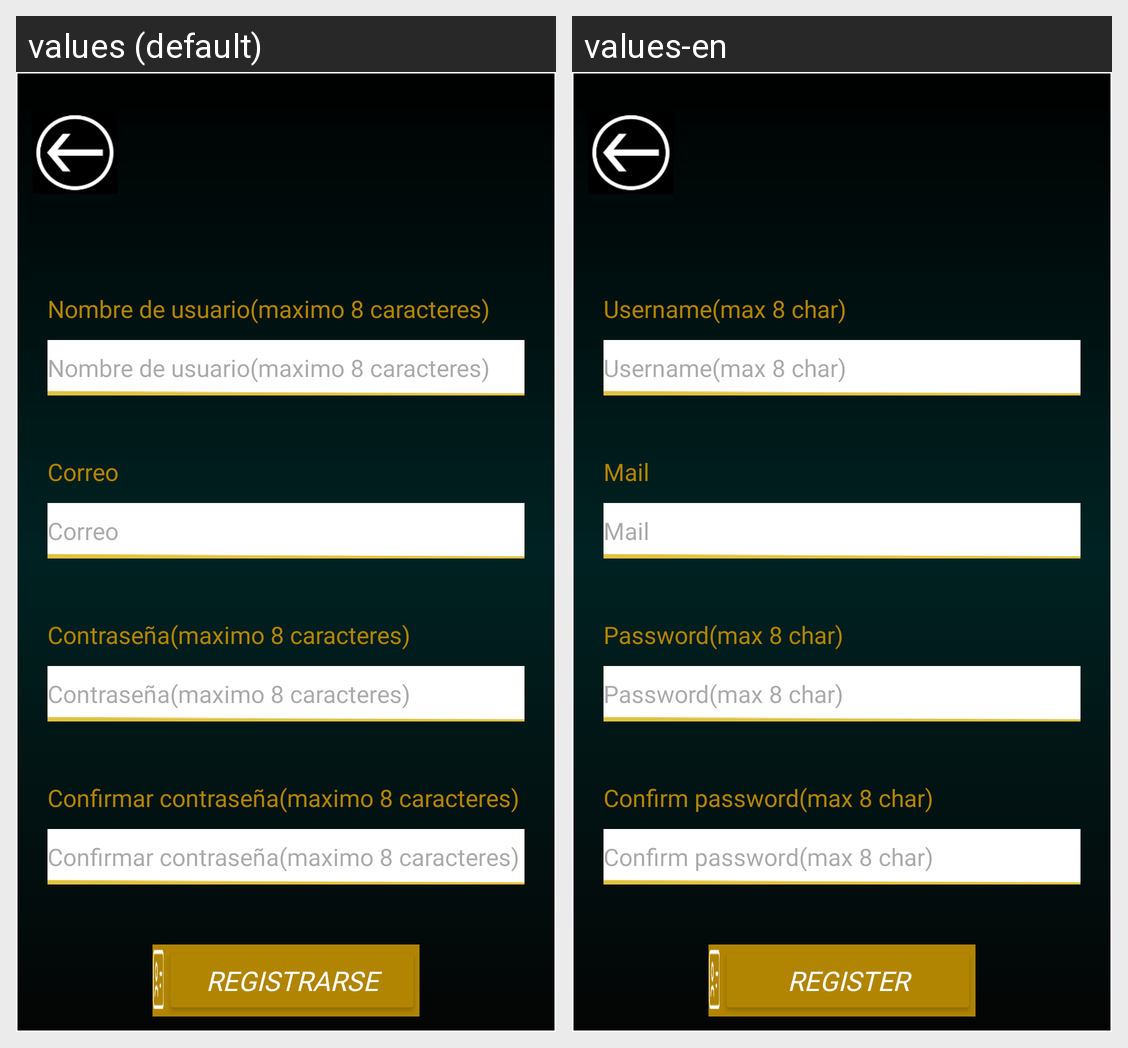

Locale-by-locale string values for the Android screen shown in this grid:
Android screen res/layout/activity_return.xml rendered under 2 locales, left to right: values (default), values-en. Device: Nexus 5 (rendered at 1080×1920; each locale shown at half size, 540×960, under a caption strip naming it); theme Theme.GestionFondos.
Strings drawn on this screen, with the default value and each locale's value (text and hints the layout hard-codes, and strings that could not be matched under every locale, appear in the picture but are not listed):

registername
  values: Nombre de usuario(maximo 8 caracteres)
  values-en: Username(max 8 char)

registermail
  values: Correo
  values-en: Mail

registerpass
  values: Contraseña(maximo 8 caracteres)
  values-en: Password(max 8 char)

registerconf
  values: Confirmar contraseña(maximo 8 caracteres)
  values-en: Confirm password(max 8 char)

btnreturn
  values: Registrarse
  values-en: Register
